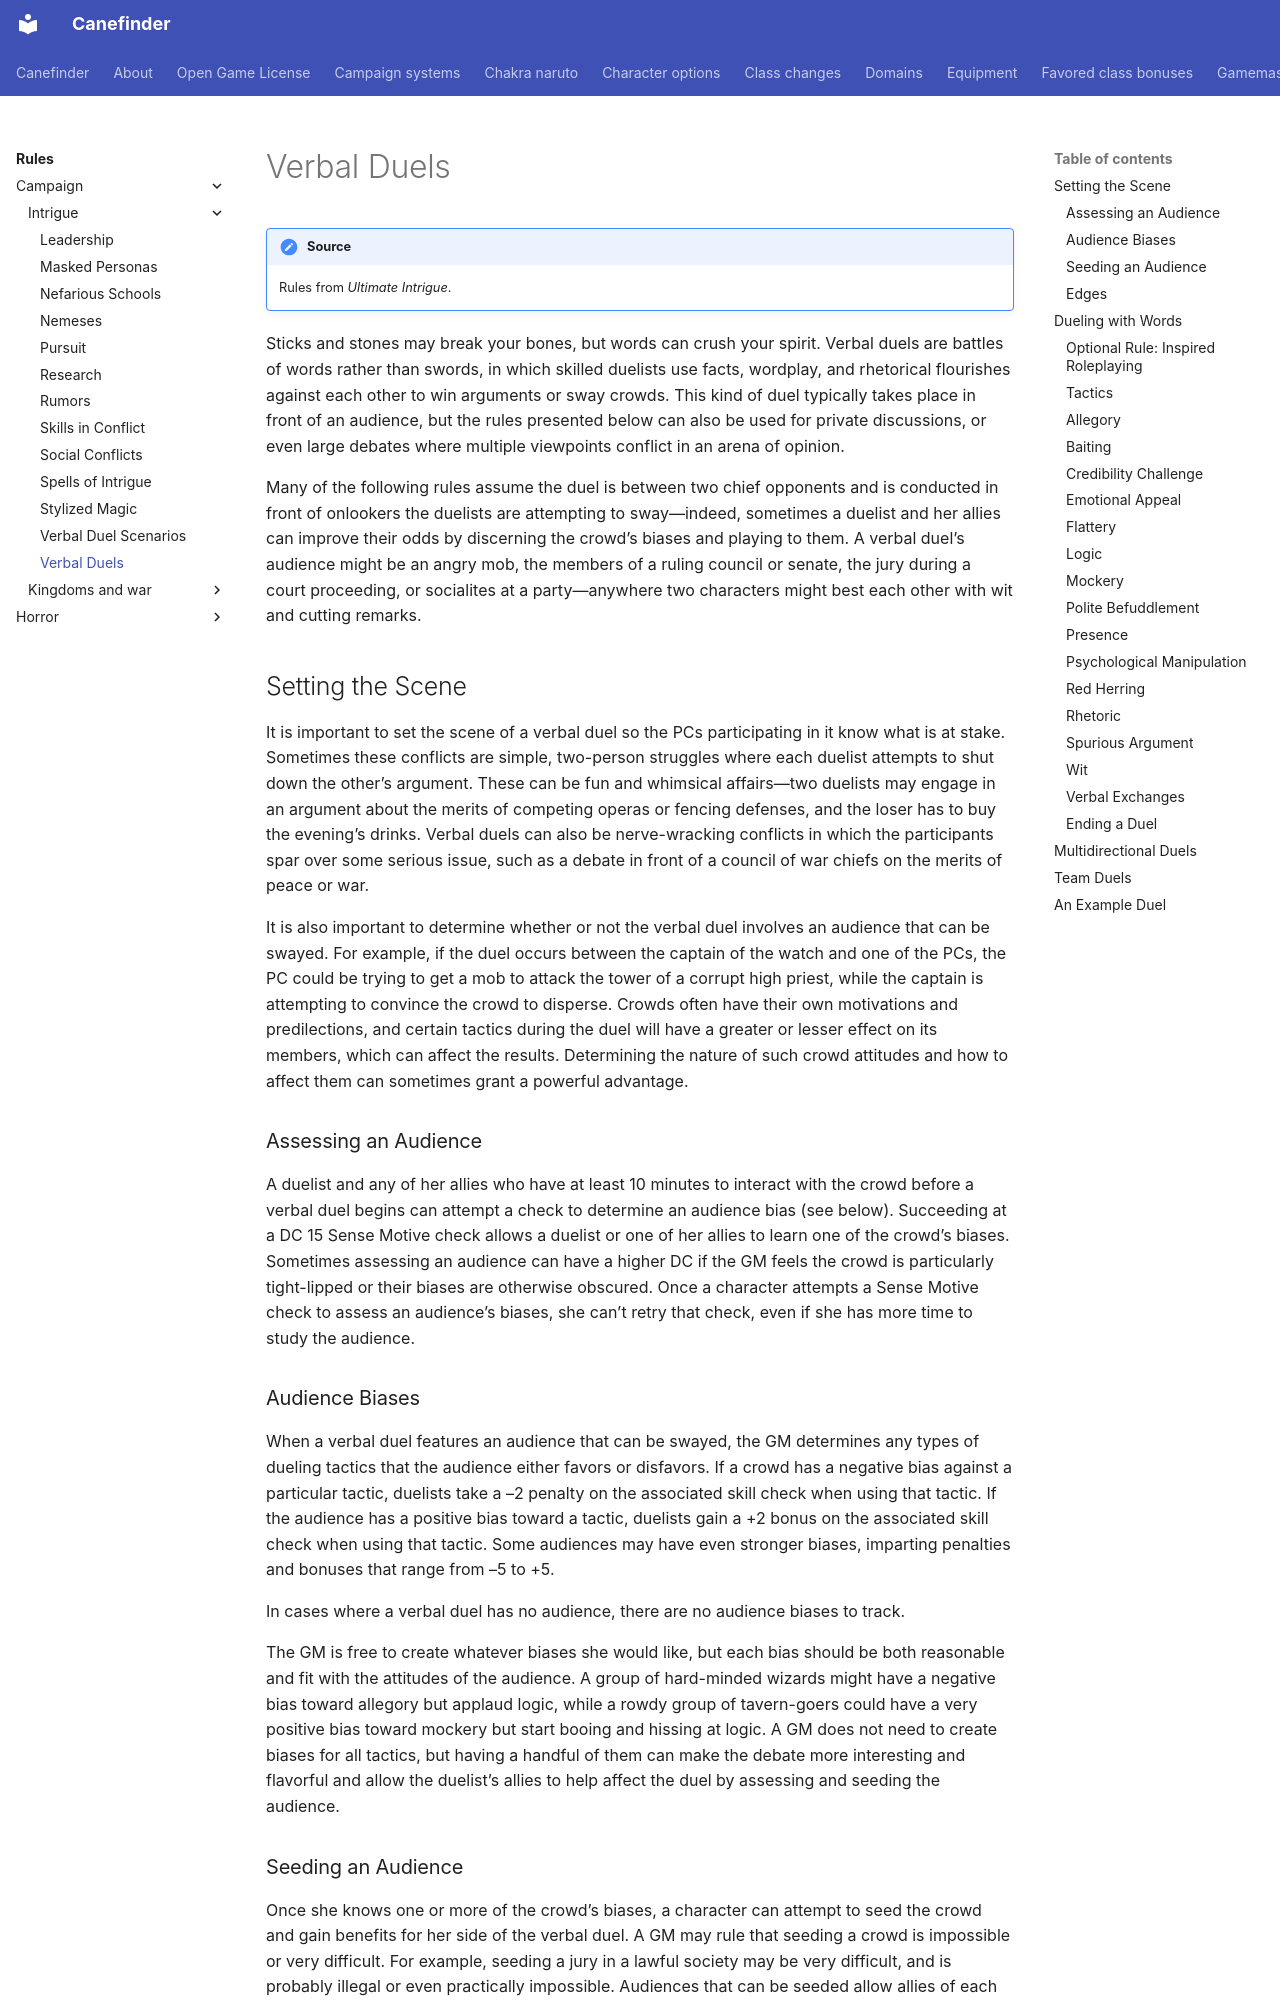

repository: canefinderhouserules/Canefinderhouserules · page: rules/campaign/intrigue/verbal-duels/index.html · generator: mkdocs

# Verbal Duels

!!! note "Source"
    Rules from *Ultimate Intrigue*.

Sticks and stones may break your bones, but words can crush your spirit. Verbal duels are battles of words rather than swords, in which skilled duelists use facts, wordplay, and rhetorical flourishes against each other to win arguments or sway crowds. This kind of duel typically takes place in front of an audience, but the rules presented below can also be used for private discussions, or even large debates where multiple viewpoints conflict in an arena of opinion.

Many of the following rules assume the duel is between two chief opponents and is conducted in front of onlookers the duelists are attempting to sway—indeed, sometimes a duelist and her allies can improve their odds by discerning the crowd’s biases and playing to them. A verbal duel’s audience might be an angry mob, the members of a ruling council or senate, the jury during a court proceeding, or socialites at a party—anywhere two characters might best each other with wit and cutting remarks.

## Setting the Scene

It is important to set the scene of a verbal duel so the PCs participating in it know what is at stake. Sometimes these conflicts are simple, two-person struggles where each duelist attempts to shut down the other’s argument. These can be fun and whimsical affairs—two duelists may engage in an argument about the merits of competing operas or fencing defenses, and the loser has to buy the evening’s drinks. Verbal duels can also be nerve-wracking conflicts in which the participants spar over some serious issue, such as a debate in front of a council of war chiefs on the merits of peace or war.

It is also important to determine whether or not the verbal duel involves an audience that can be swayed. For example, if the duel occurs between the captain of the watch and one of the PCs, the PC could be trying to get a mob to attack the tower of a corrupt high priest, while the captain is attempting to convince the crowd to disperse. Crowds often have their own motivations and predilections, and certain tactics during the duel will have a greater or lesser effect on its members, which can affect the results. Determining the nature of such crowd attitudes and how to affect them can sometimes grant a powerful advantage.

### Assessing an Audience

A duelist and any of her allies who have at least 10 minutes to interact with the crowd before a verbal duel begins can attempt a check to determine an audience bias (see below). Succeeding at a DC 15 Sense Motive check allows a duelist or one of her allies to learn one of the crowd’s biases. Sometimes assessing an audience can have a higher DC if the GM feels the crowd is particularly tight-lipped or their biases are otherwise obscured. Once a character attempts a Sense Motive check to assess an audience’s biases, she can’t retry that check, even if she has more time to study the audience.

### Audience Biases

When a verbal duel features an audience that can be swayed, the GM determines any types of dueling tactics that the audience either favors or disfavors. If a crowd has a negative bias against a particular tactic, duelists take a –2 penalty on the associated skill check when using that tactic. If the audience has a positive bias toward a tactic, duelists gain a +2 bonus on the associated skill check when using that tactic. Some audiences may have even stronger biases, imparting penalties and bonuses that range from –5 to +5.

In cases where a verbal duel has no audience, there are no audience biases to track.

The GM is free to create whatever biases she would like, but each bias should be both reasonable and fit with the attitudes of the audience. A group of hard-minded wizards might have a negative bias toward allegory but applaud logic, while a rowdy group of tavern-goers could have a very positive bias toward mockery but start booing and hissing at logic. A GM does not need to create biases for all tactics, but having a handful of them can make the debate more interesting and flavorful and allow the duelist’s allies to help affect the duel by assessing and seeding the audience.
